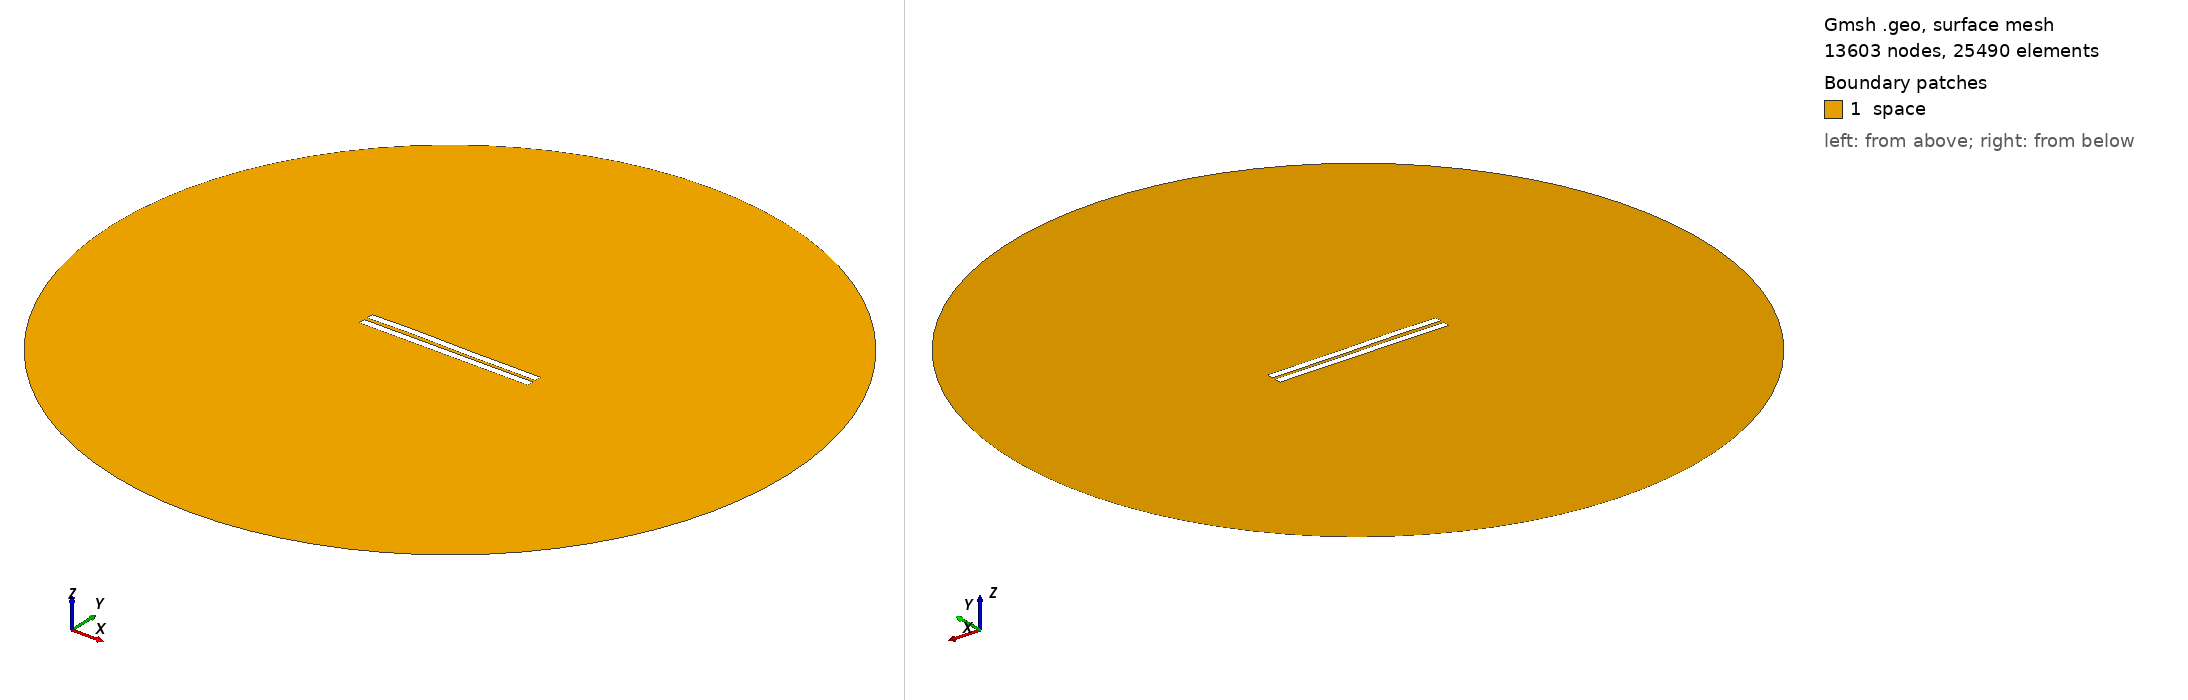

Gmsh geometry script, surface-meshed: 13603 nodes, 25490 surface elements. Boundary patches (legend numbers): 1 space. Left view from above one corner, right view from below the opposite corner. Legend entries are the model's physical surfaces. The drawing asked Gmsh for element sizes between 1% and 20% of the model's largest extent; the script's own settings can give other sizes.

=== 1974.geo (drawn) ===
//---------------------------------------
// Geometry kernel
//---------------------------------------

SetFactory("OpenCASCADE");



//---------------------------------------
// Parameters of the geometry
//---------------------------------------

// Overetch of the upper plate
overetch = 0.0;

// Distance between the plates
distance = 2.25;

// Discretization over the x axis (for the deformation)
nx = 50; 

// Length of the plate
L = 100 - overetch; 

// Number of modes
n = 4; 

// 1st mode coefficient
coeff(1) = -0.15;
beta(1) = 0.596864 * 3.1415926535 / L;

// 2nd mode coefficient
coeff(2) = 0.07499999999999998;
beta(2) = 1.49418 * 3.1415926535 / L;

// 3rd mode coefficient
coeff(3) = 0.15;
beta(3) = 2.50025 * 3.1415926535 / L;

// 4th mode coefficient
coeff(4) = 0.07499999999999998;
beta(4) = 3.49999 * 3.1415926535 / L;



//---------------------------------------
// Upper plate (deformed rectangle)
//---------------------------------------

// Coordiantes of the upper plate
xmin = -50;
xmax = 50 - overetch;

// Height of the upper plate
yheight = 4 - 2 * overetch;

// Indexes of the points
UpperID[] = {};
LowerID[] = {};
LeftID[] = {};
RightID[] = {};

// Point index
p = 1;

// Horizontal edges
For i In {1:nx}
    x = xmin + (i-1)*(xmax - xmin)/(nx-1);

    y_bottom = distance / 2 + overetch;
    For j In {1:n}
        C = (Cosh(beta(j)*L) + Cos(beta(j)*L)) / (Sinh(beta(j)*L) + Sin(beta(j)*L));
        y_bottom  = y_bottom + coeff(j) * (Cosh(beta(j)*(x+50)) - Cos(beta(j)*(x+50)) - C * (Sinh(beta(j)*(x+50)) - Sin(beta(j)*(x+50))));
    EndFor

    y_top = y_bottom + yheight;

    Point(p) = {x, y_top, 0, 1.0};
    UpperID[i] = p;
    p = p + 1;

    Point(p) = {x, y_bottom, 0, 1.0};
    LowerID[i] = p;
    p = p + 1;
EndFor

// Create point lists
UpperPts[] = {}; LowerPts[] = {};
For i In {1:nx}
  UpperPts[] += {UpperID[i]};
  LowerPts[] += {LowerID[i]};
EndFor

// Build splines
Spline(1) = {UpperPts[]};
Spline(2) = {LowerPts[]};
Line(3) = {LowerPts[nx-1], UpperPts[nx-1]};
Line(4) = {LowerPts[0], UpperPts[0]};

// Build the plane surface
Curve Loop(1) = {2, 3, -1, -4};
Plane Surface(1) = {1};



//---------------------------------------
// Lower plate (rectangle)
//---------------------------------------

// Vertices
Point(1001) = {-50, -1, 0, 1.0};
Point(1002) = { 50, -1, 0, 1.0};
Point(1003) = { 50,  -5, 0, 1.0};
Point(1004) = {-50,  -5, 0, 1.0};

// Edges
Line(5) = {1001, 1002};
Line(6) = {1002, 1003};
Line(7) = {1003, 1004};
Line(8) = {1004, 1001};

// Plane surface
Line Loop(2) = {5, 6, 7, 8};
Plane Surface(2) = {2}; 



//---------------------------------------
// Outer (fictious) boundary
//---------------------------------------

// Points
Point(1005) = {0, 0, 0};       // Center
Point(1006) = {200, 0, 0};     // Start point
Point(1007) = {0, 200, 0};     // 90 degrees
Point(1008) = {-200, 0, 0};    // 180 degrees
Point(1009) = {0, -200, 0};    // 270 degrees

// Circle arcs (each needs start, center, end)
Circle(9) = {1006, 1005, 1007};
Circle(10) = {1007, 1005, 1008};
Circle(11) = {1008, 1005, 1009};
Circle(12) = {1009, 1005, 1006};

// Plane surface for the entire domain
Curve Loop(3) = {9, 10, 11, 12};
Surface(3) = {3};

// Subtract the plates from the whole domain to obtain the actual domain where we want to solve the equations
BooleanDifference{ Surface{3}; Delete; }{ Surface{1}; Surface{2}; Delete; }




//---------------------------------------
// Transfinite Lines/Curves
//---------------------------------------

// Set the number of points on the boundaries
r = 7;

// Plates
Transfinite Curve {1, 2} = 50*r Using Progression 1;
Transfinite Curve {3, 4} = 2*r Using Progression 1;
Transfinite Line {5, 7} = 50*r Using Progression 1;
Transfinite Line {6, 8} = 2*r Using Progression 1;

// Outer boundary
Transfinite Line {9, 10, 11, 12} = 20 Using Progression 1;



//---------------------------------------
// Physical groups
//---------------------------------------                

// Physical curves (boundaries)
Physical Line("force_segment", 10) = {2};
Physical Line("upper_plate", 11) = {1, 3, 4};
Physical Line("lower_plate", 12) = {5, 6, 7, 8};
Physical Line("boundary", 20) = {9, 10, 11, 12};

// Physical Surfaces
Physical Surface("space", 30) = {3};



//---------------------------------------
// 6. Generate the Mesh
//---------------------------------------

// 2D mesh generation
Mesh 2;
